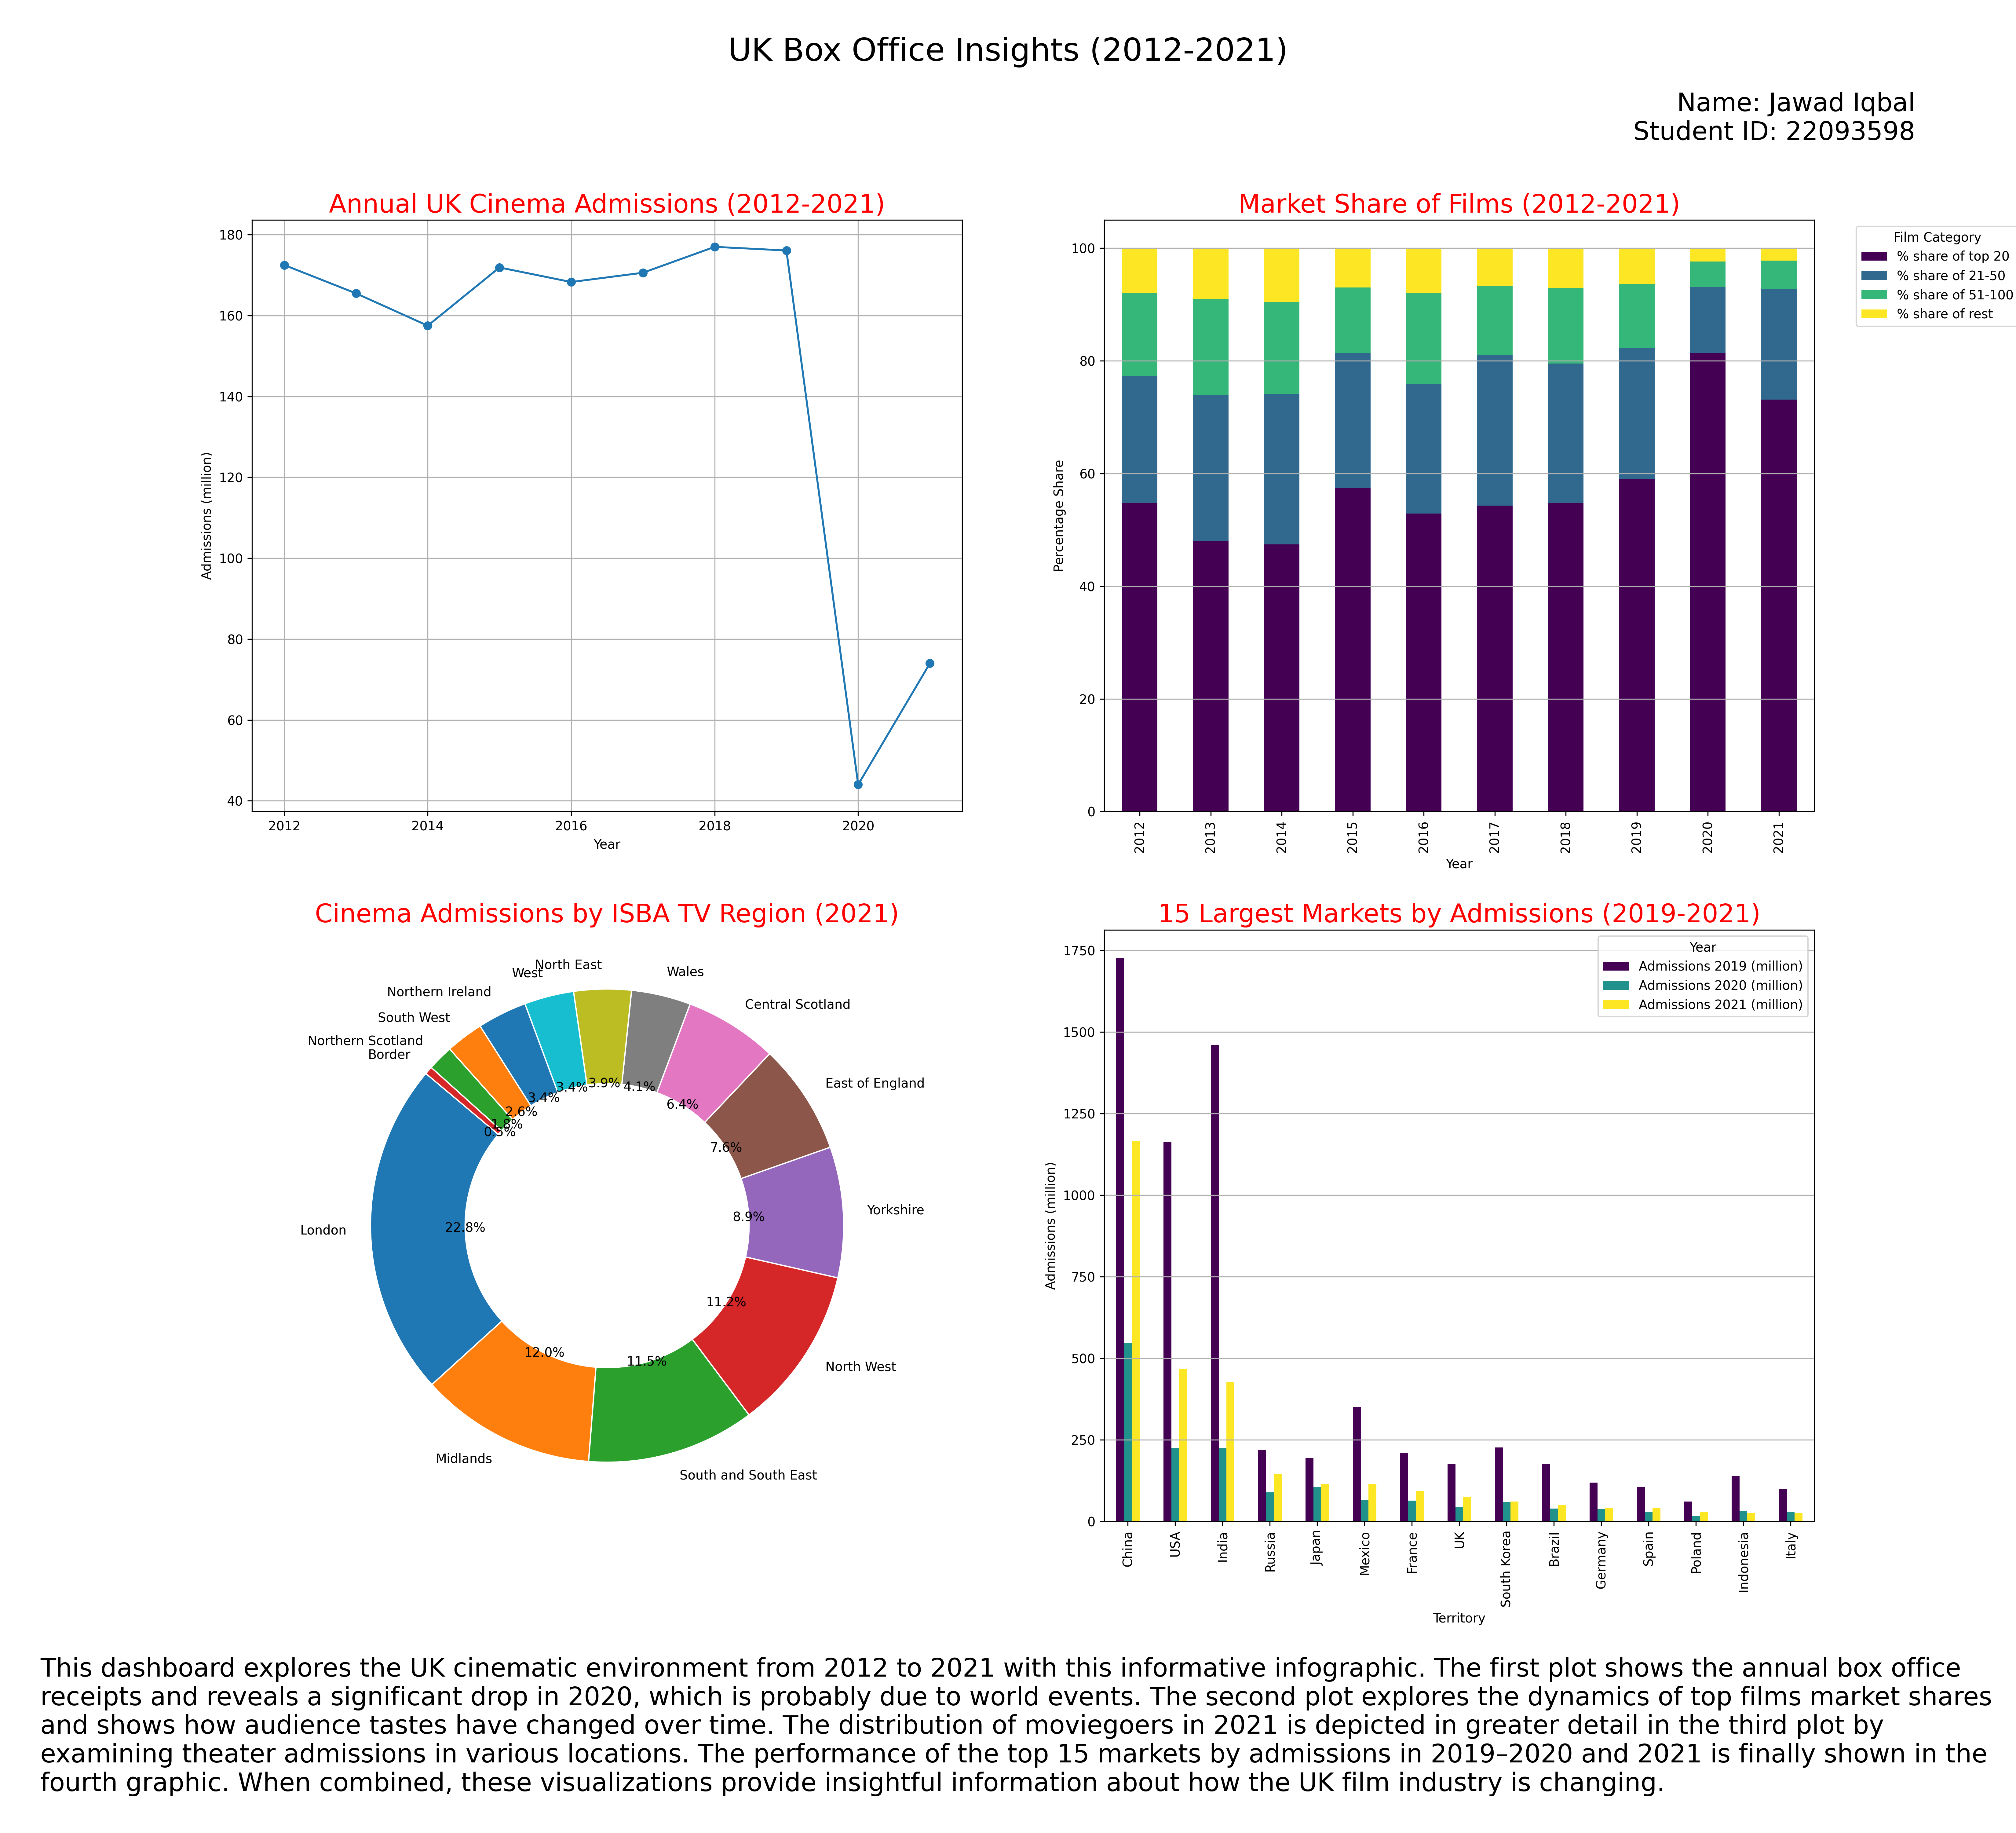

The Python source for this figure:
# -*- coding: utf-8 -*-
"""
Created on Sun Jan  7 23:49:02 2024

@author: Jay

The code produces an infographic report based on the UK Box Office data.
The dataset is sourced from the following link: https://core-cms.bfi.org.uk/media/32211/download.
To use the code, download the dataset and ensure both the Python script and the dataset are in the same directory.
My github repository link is https://github.com/JawadDS/DHV_Assignment

"""
# Import libraries
import pandas as pd
import matplotlib.pyplot as plt

# Load data from different sheets
annual_admissions_data = pd.read_excel('bfi-yearbook-2022-uk-box-office-2021.xlsx', sheet_name='F1', skiprows=1, nrows=10)
market_share_data = pd.read_excel('bfi-yearbook-2022-uk-box-office-2021.xlsx', sheet_name='F5', skiprows=1, nrows=10)
isba_tv_region_data = pd.read_excel('bfi-yearbook-2022-uk-box-office-2021.xlsx', sheet_name='T3', skiprows=1, nrows=14)
largest_markets_data = pd.read_excel('bfi-yearbook-2022-uk-box-office-2021.xlsx', sheet_name='T1', skiprows=1, nrows=15)

# Create a subplot with 2 rows and 2 columns
fig, axs = plt.subplots(2, 2, figsize=(22, 20), gridspec_kw={'hspace': 0.2})
fig.suptitle('UK Box Office Insights (2012-2021)', fontsize=25)

# Plot 1: Line Plot for Annual UK Cinema Admissions
axs[0, 0].plot(annual_admissions_data['Year'], annual_admissions_data['Admissions (million)'], marker='o')
axs[0, 0].set_title('Annual UK Cinema Admissions (2012-2021)', fontsize=20, color='red')
axs[0, 0].set_xlabel('Year')
axs[0, 0].set_ylabel('Admissions (million)')
axs[0, 0].grid(True)

# Plot 2: Bar Plot for Market Share of Top 20, 21-50, 51-100, and Rest of Films
market_share_data.plot(x='Year', kind='bar', stacked=True, colormap='viridis', ax=axs[0, 1])
axs[0, 1].set_title('Market Share of Films (2012-2021)', fontsize=20, color='red')
axs[0, 1].set_xlabel('Year')
axs[0, 1].set_ylabel('Percentage Share')
axs[0, 1].legend(title='Film Category', bbox_to_anchor=(1.05, 1), loc='upper left')
axs[0, 1].grid(axis='y')

# Plot 3: Pie Chart for Cinema Admissions by ISBA TV Region
wedges, texts, autotexts = axs[1, 0].pie(
    isba_tv_region_data['Admissions (million)'],
    labels=isba_tv_region_data['Region'],
    autopct='%1.1f%%',
    startangle=140,
    wedgeprops=dict(width=0.6, edgecolor='w'),  # Adjust wedge width and edge color
    textprops=dict(color='black'),  # Set text color
)
axs[1, 0].set_title('Cinema Admissions by ISBA TV Region (2021)', fontsize=20, color='red')

# Plot 4: Bar Chart for 15 Largest Markets by Admissions (2021)
largest_markets_data.plot(x='Territory', y=['Admissions 2019 (million)', 'Admissions 2020 (million)', 'Admissions 2021 (million)'], kind='bar', colormap='viridis', ax=axs[1, 1])
axs[1, 1].set_title('15 Largest Markets by Admissions (2019-2021)', fontsize=20, color='red')
axs[1, 1].set_xlabel('Territory')
axs[1, 1].set_ylabel('Admissions (million)')

# Place legend inside the top right
axs[1, 1].legend(title='Year', bbox_to_anchor=(1, 1), loc='upper right')  # Adjusted location

axs[1, 1].grid(axis='y')



# Add space between bottom two plots and text
fig.subplots_adjust(bottom=0.17)

# Text Box
fig.text(0.02, 0.02, 'This dashboard explores the UK cinematic environment from 2012 to 2021 with this informative infographic. The first plot shows the annual box office receipts and reveals a significant drop in 2020, which is probably due to world events. The second plot explores the dynamics of top films market shares and shows how audience tastes have changed over time. The distribution of moviegoers in 2021 is depicted in greater detail in the third plot by examining theater admissions in various locations. The performance of the top 15 markets by admissions in 2019–2020 and 2021 is finally shown in the fourth graphic. When combined, these visualizations provide insightful information about how the UK film industry is changing.',
         ha='left', va='bottom', fontsize=20, wrap=True)

# my name and student ID
fig.text(0.95, 0.95, 'Name: Jawad Iqbal\nStudent ID: 22093598', ha='right', va='top', fontsize=20)

# Save the entire infographic as an image
plt.savefig("22093598.png", dpi=300)
